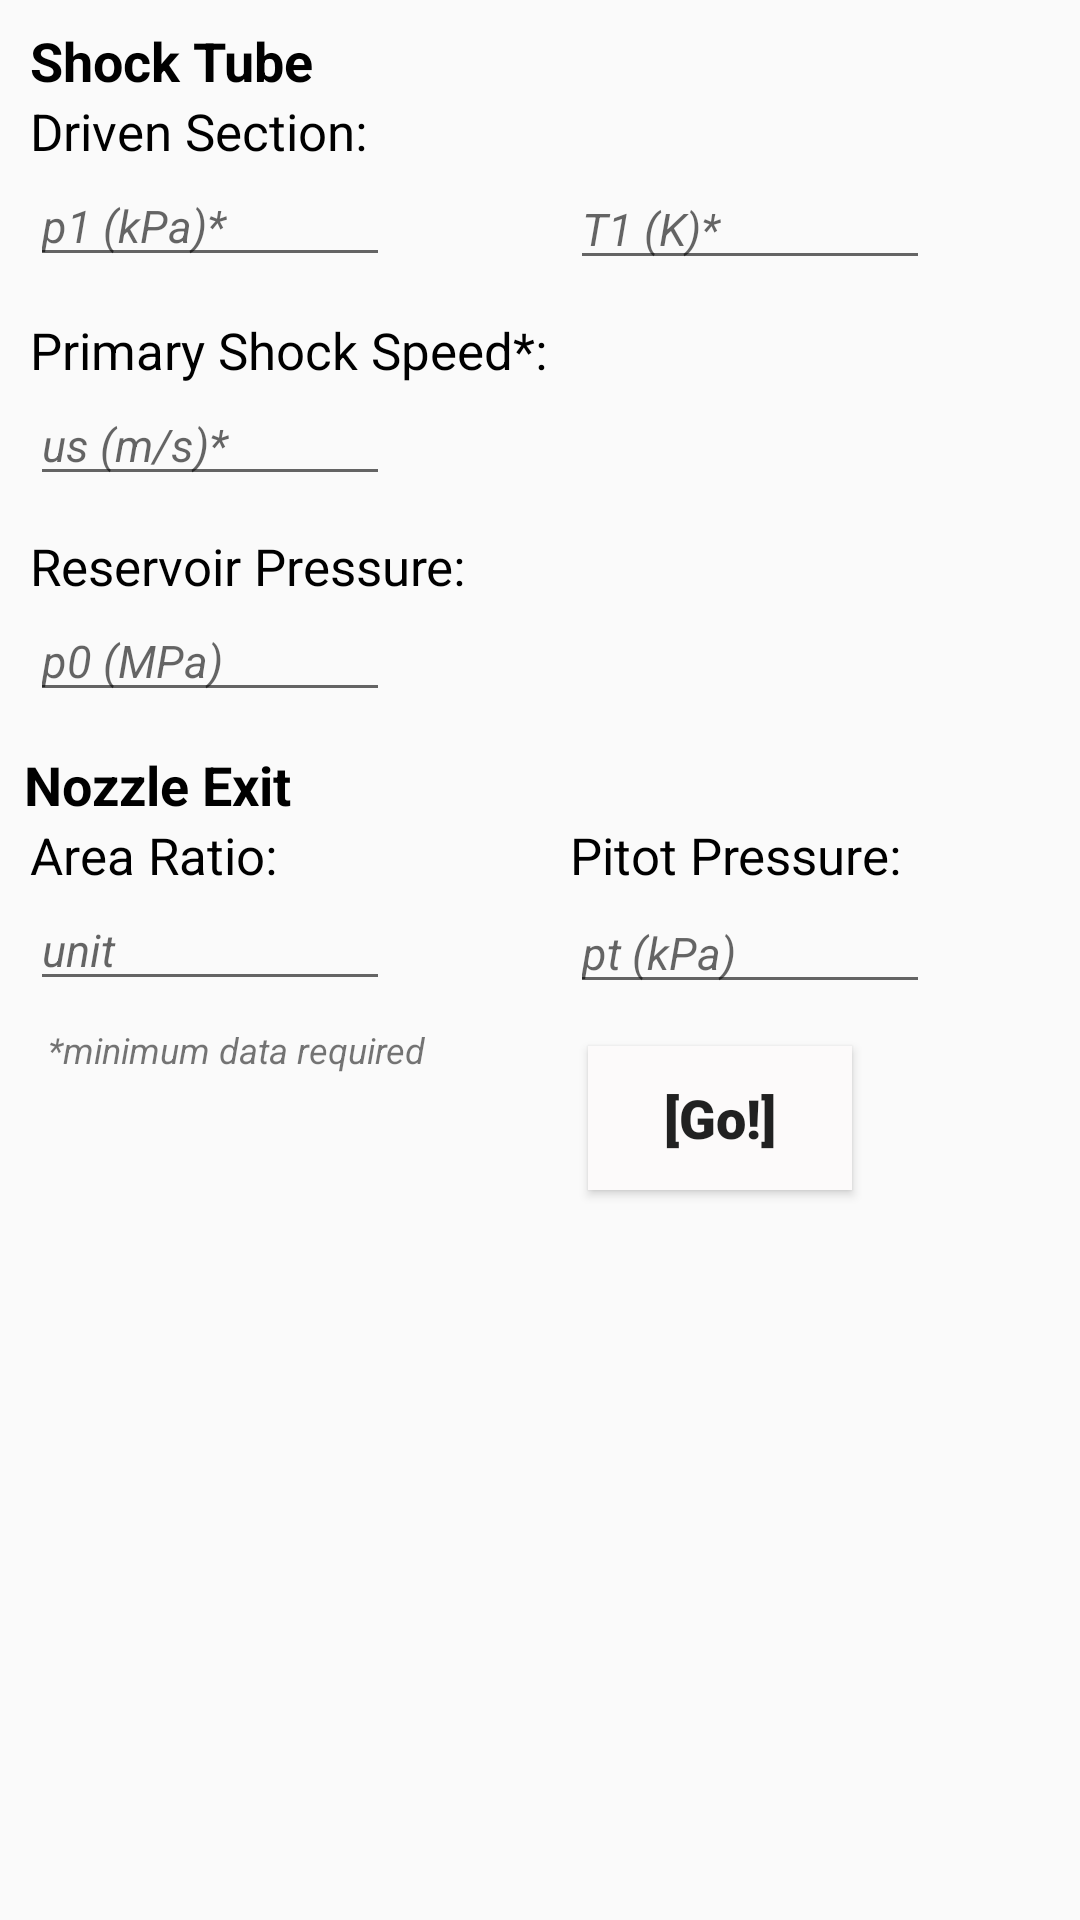

Write the Android layout XML for this screen, with the resource values it uses.
<!-- AndroidManifest.xml: application theme AppTheme -->
<!-- res/layout/tab1.xml -->
<?xml version="1.0" encoding="utf-8"?>
<android.support.constraint.ConstraintLayout xmlns:android="http://schemas.android.com/apk/res/android"
    xmlns:app="http://schemas.android.com/apk/res-auto"
    xmlns:tools="http://schemas.android.com/tools"
    android:id="@+id/constraintLayout"
    android:layout_width="match_parent"
    android:layout_height="match_parent"
    tools:context=".MainActivity">


    <TextView
        android:id="@+id/titleShockTube"
        android:layout_width="wrap_content"
        android:layout_height="wrap_content"
        android:layout_marginStart="10dp"
        android:layout_marginLeft="10dp"
        android:layout_marginTop="8dp"
        android:alpha="100"
        android:text="Shock Tube"
        android:textColor="@color/colorAccent"
        android:textSize="18sp"
        android:textStyle="bold"
        app:fontFamily="sans-serif-condensed-light"
        app:layout_constraintLeft_toLeftOf="parent"
        app:layout_constraintStart_toStartOf="parent"
        app:layout_constraintTop_toTopOf="parent" />


    <TextView
        android:id="@+id/Titledrivensection"
        android:layout_width="wrap_content"
        android:layout_height="wrap_content"
        android:layout_marginLeft="10dp"
        android:alpha="100"
        android:text="Driven Section:"
        android:textColor="@color/colorAccent"
        android:textSize="17sp"
        app:fontFamily="sans-serif-smallcaps"
        app:layout_constraintLeft_toLeftOf="parent"
        app:layout_constraintStart_toStartOf="parent"
        app:layout_constraintTop_toBottomOf="@+id/titleShockTube" />

    <EditText
        android:id="@+id/inputp1"
        style="@android:style/Widget.AutoCompleteTextView"
        android:layout_width="120dp"
        android:layout_height="wrap_content"
        android:layout_marginLeft="10dp"
        android:ems="10"
        android:hint="p1 (kPa)*"
        android:inputType="numberDecimal"
        android:textAppearance="@style/TextAppearance.AppCompat"
        android:textColorLink="@color/colorAccent"
        android:textSize="15sp"
        android:textStyle="italic"
        app:layout_constraintStart_toStartOf="parent"
        app:layout_constraintTop_toBottomOf="@+id/Titledrivensection" />

    <EditText
        android:id="@+id/inputt1"
        style="@style/Widget.AppCompat.AutoCompleteTextView"
        android:layout_width="120dp"
        android:layout_height="wrap_content"
        android:layout_marginLeft="60dp"
        android:layout_marginTop="1dp"
        android:ems="10"
        android:hint="T1 (K)*"
        android:inputType="numberDecimal"
        android:textAppearance="@style/TextAppearance.AppCompat"
        android:textColorLink="@color/colorAccent"
        android:textSize="15sp"
        android:textStyle="italic"
        app:layout_constraintStart_toEndOf="@+id/inputp1"
        app:layout_constraintTop_toBottomOf="@+id/Titledrivensection" />

    <TextView
        android:id="@+id/textView2"
        android:layout_width="295dp"
        android:layout_height="wrap_content"
        android:layout_marginStart="10dp"
        android:layout_marginLeft="10dp"
        android:layout_marginTop="12dp"
        android:alpha="100"
        android:text="Primary Shock Speed*:"
        android:textColor="@color/colorAccent"
        android:textSize="17sp"
        app:fontFamily="sans-serif-smallcaps"
        app:layout_constraintLeft_toLeftOf="parent"
        app:layout_constraintStart_toStartOf="parent"
        app:layout_constraintTop_toBottomOf="@+id/inputt1" />

    <EditText
        android:id="@+id/inputus"
        android:layout_width="120dp"
        android:layout_height="wrap_content"
        android:layout_marginLeft="10dp"
        android:ems="10"
        android:hint="us (m/s)*"
        android:inputType="numberDecimal"
        android:singleLine="false"
        android:textColorLink="@color/colorAccent"
        android:textSize="15sp"
        android:textStyle="italic"
        app:layout_constraintStart_toStartOf="parent"
        app:layout_constraintTop_toBottomOf="@+id/textView2" />

    <TextView
        android:id="@+id/textView6"
        android:layout_width="295dp"
        android:layout_height="wrap_content"
        android:layout_marginStart="10dp"
        android:layout_marginLeft="10dp"
        android:layout_marginTop="12dp"
        android:alpha="100"
        android:text="Reservoir Pressure:"
        android:textColor="@color/colorAccent"
        android:textSize="17sp"
        app:fontFamily="sans-serif-smallcaps"
        app:layout_constraintLeft_toLeftOf="parent"
        app:layout_constraintStart_toStartOf="parent"
        app:layout_constraintTop_toBottomOf="@+id/inputus" />

    <EditText
        android:id="@+id/inputp0"
        android:layout_width="120dp"
        android:layout_height="wrap_content"
        android:layout_marginStart="10dp"
        android:layout_marginLeft="10dp"
        android:ems="10"
        android:hint="p0 (MPa)"
        android:inputType="numberDecimal"
        android:singleLine="false"
        android:textColorLink="@color/colorAccent"
        android:textSize="15sp"
        android:textStyle="italic"
        app:layout_constraintStart_toStartOf="parent"
        app:layout_constraintTop_toBottomOf="@+id/textView6" />


    <TextView
        android:id="@+id/titleNozzle"
        android:layout_width="wrap_content"
        android:layout_height="wrap_content"
        android:layout_marginStart="8dp"
        android:layout_marginLeft="8dp"
        android:layout_marginTop="12dp"
        android:alpha="100"
        android:text="Nozzle Exit"
        android:textColor="@color/colorAccent"
        android:textSize="18sp"
        android:textStyle="bold"
        app:fontFamily="sans-serif-condensed-light"
        app:layout_constraintLeft_toLeftOf="parent"
        app:layout_constraintStart_toStartOf="parent"
        app:layout_constraintTop_toBottomOf="@+id/inputp0" />


    <TextView
        android:id="@+id/titleArea"
        android:layout_width="140dp"
        android:layout_height="wrap_content"
        android:layout_marginStart="10dp"
        android:layout_marginLeft="10dp"
        android:alpha="100"
        android:text="Area Ratio:"
        android:textColor="@color/colorAccent"
        android:textSize="17sp"
        app:fontFamily="sans-serif-smallcaps"
        app:layout_constraintLeft_toLeftOf="parent"
        app:layout_constraintStart_toStartOf="parent"
        app:layout_constraintTop_toBottomOf="@+id/titleNozzle" />


    <EditText
        android:id="@+id/inputar"
        android:layout_width="120dp"
        android:layout_height="wrap_content"
        android:layout_marginStart="10dp"
        android:layout_marginLeft="10dp"
        android:ems="10"
        android:hint="unit"
        android:inputType="numberDecimal"
        android:singleLine="false"
        android:textColorLink="@color/colorAccent"
        android:textSize="15sp"
        android:textStyle="italic"
        app:layout_constraintStart_toStartOf="parent"
        app:layout_constraintTop_toBottomOf="@+id/titleArea" />

    <TextView
        android:id="@+id/textView5"
        android:layout_width="150dp"
        android:layout_height="wrap_content"
        android:layout_marginLeft="40dp"
        android:alpha="100"
        android:text="Pitot Pressure:"
        android:textColor="@color/colorAccent"
        android:textSize="17sp"
        app:fontFamily="sans-serif-smallcaps"
        app:layout_constraintStart_toEndOf="@+id/titleArea"
        app:layout_constraintTop_toBottomOf="@+id/titleNozzle" />

    <EditText
        android:id="@+id/inputp02"
        android:layout_width="120dp"
        android:layout_height="wrap_content"
        android:layout_marginStart="60dp"
        android:layout_marginLeft="60dp"
        android:layout_marginTop="1dp"
        android:ems="10"
        android:hint="pt (kPa)"
        android:inputType="numberDecimal"
        android:singleLine="false"
        android:textColorLink="@color/colorAccent"
        android:textSize="15sp"
        android:textStyle="italic"
        app:layout_constraintStart_toEndOf="@+id/inputar"
        app:layout_constraintTop_toBottomOf="@+id/textView5" />

    <Button
        android:id="@+id/button1"
        style="@style/Widget.AppCompat.Button"
        android:layout_width="wrap_content"
        android:layout_height="wrap_content"
        android:layout_marginStart="20dp"
        android:layout_marginLeft="20dp"
        android:layout_marginTop="15dp"
        android:background="@color/colorPrimaryDark"
        android:clickable="true"
        android:fontFamily="sans-serif-black"
        android:text="[Go!]"
        android:textAllCaps="false"
        android:textAppearance="@style/TextAppearance.AppCompat.Body1"
        android:textSize="18sp"
        android:textStyle="bold"
        app:layout_constraintStart_toEndOf="@+id/textView7"
        app:layout_constraintTop_toBottomOf="@+id/inputar" />


    <TextView
        android:id="@+id/textView7"
        android:layout_width="160dp"
        android:layout_height="16dp"
        android:layout_marginStart="16dp"
        android:layout_marginLeft="16dp"
        android:layout_marginTop="8dp"
        android:text="*minimum data required"
        android:textSize="12sp"
        android:textStyle="italic"
        app:layout_constraintStart_toStartOf="parent"
        app:layout_constraintTop_toBottomOf="@+id/inputar" />


</android.support.constraint.ConstraintLayout>
<!-- resources referenced by this layout -->
<resources>
  <color name="colorAccent">#000000</color>
  <color name="colorPrimaryDark">#FCFAFA</color>
  <style name="AppTheme" parent="Theme.AppCompat.Light.NoActionBar">
          
          <item name="colorPrimary">@color/colorAccent</item>
          <item name="colorPrimaryDark">@color/colorAccent</item>
          <item name="colorAccent">@color/colorAccent</item>
      </style>
</resources>
